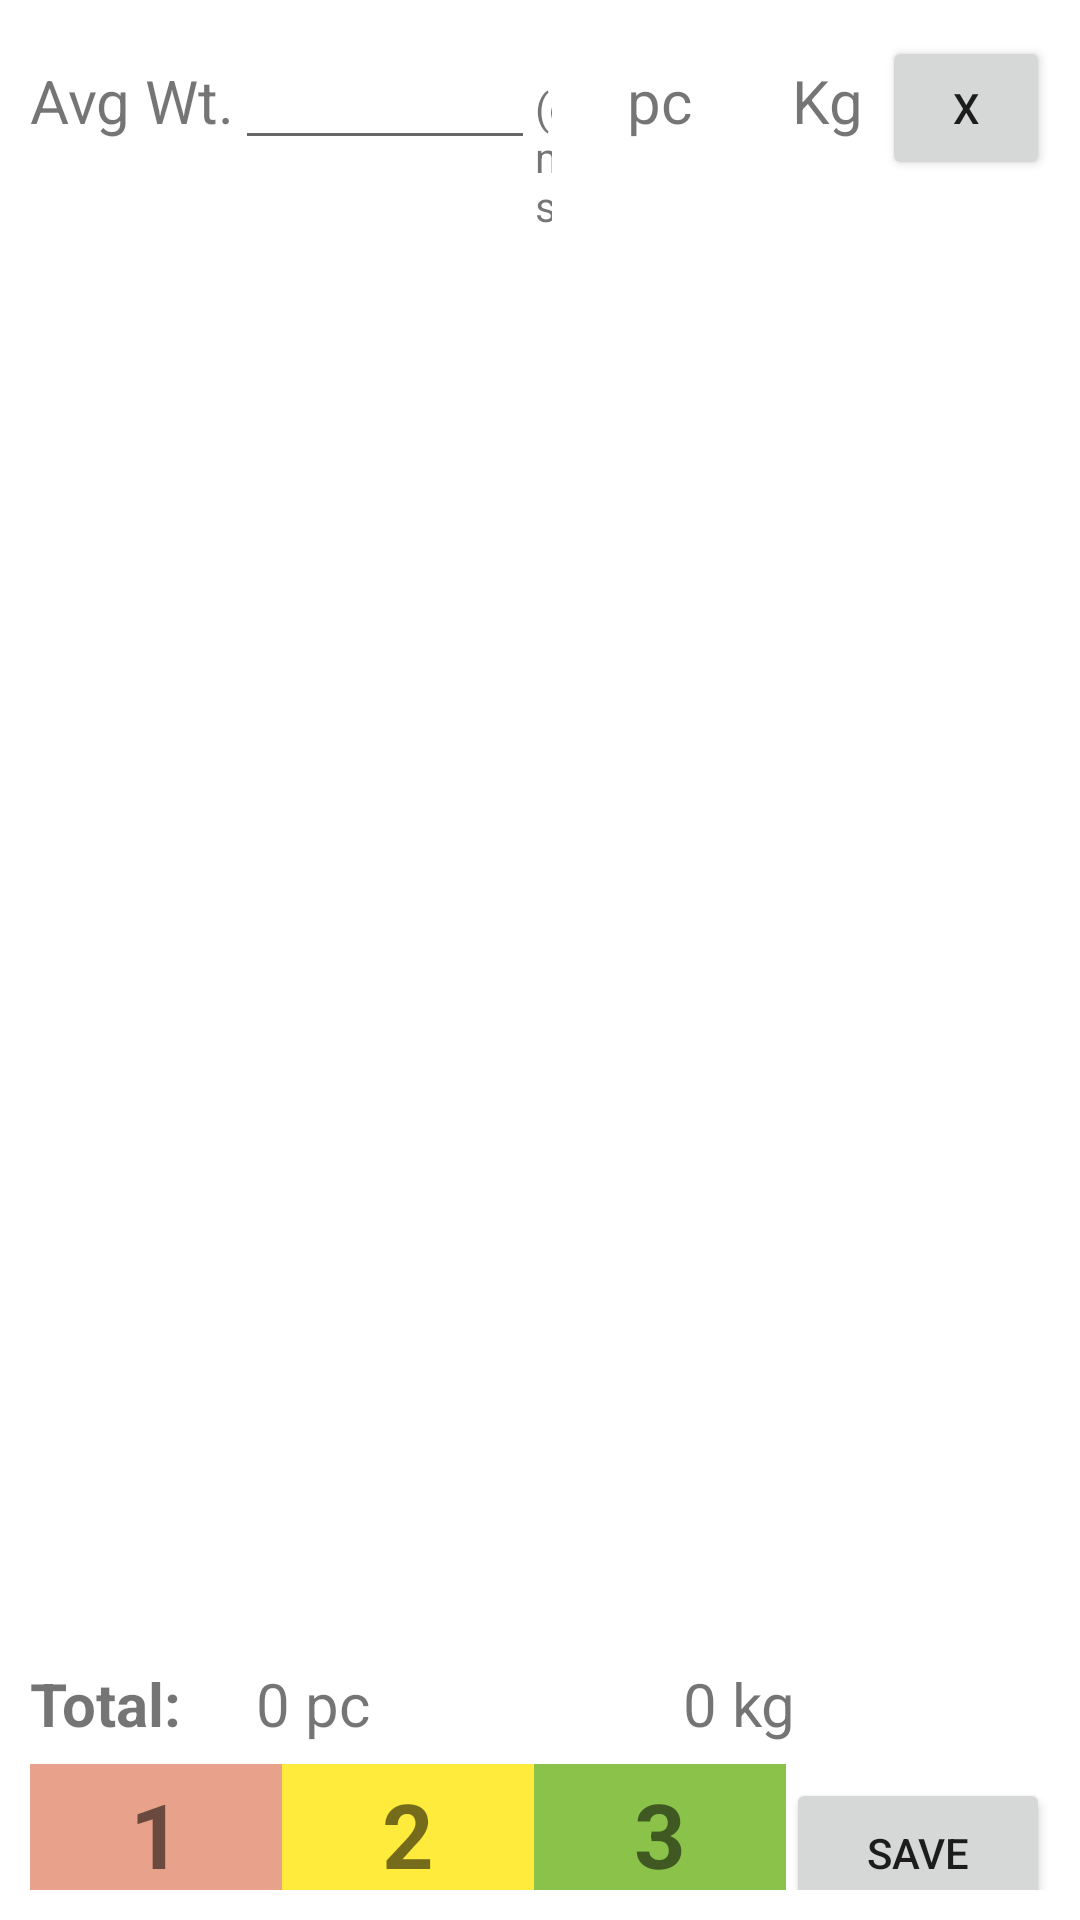

Layout XML and referenced resources for this Android screen:
<!-- AndroidManifest.xml: application theme Theme.MBrosv3 -->
<!-- res/layout/activity_get_order_estimates.xml -->
<?xml version="1.0" encoding="utf-8"?>
<androidx.constraintlayout.widget.ConstraintLayout xmlns:android="http://schemas.android.com/apk/res/android"
    xmlns:app="http://schemas.android.com/apk/res-auto"
    xmlns:tools="http://schemas.android.com/tools"
    android:id="@+id/activity_get_order_estimates__parent_view"
    android:layout_width="match_parent"
    android:layout_height="match_parent"
    android:backgroundTint="#B62929"
    android:paddingVertical="10dp"
    tools:context=".CustomerOrders.GetOrders.ActivityGetCustomerOrders">

    <androidx.constraintlayout.widget.ConstraintLayout
        android:layout_width="0dp"
        android:layout_height="0dp"
        android:layout_marginStart="10dp"
        android:layout_marginEnd="10dp"
        app:layout_constraintBottom_toBottomOf="parent"
        app:layout_constraintEnd_toEndOf="parent"
        app:layout_constraintStart_toStartOf="parent"
        app:layout_constraintTop_toTopOf="parent">

        <LinearLayout
            android:id="@+id/constraintLayout3"
            android:layout_width="match_parent"
            android:layout_height="wrap_content"
            app:layout_constraintTop_toTopOf="parent">

            <TextView
                android:id="@+id/textView33"
                android:layout_width="wrap_content"
                android:layout_height="wrap_content"
                android:text="Avg Wt."
                android:textSize="20sp" />

            <EditText
                android:id="@+id/get_orders_avg_wt34"
                android:layout_width="100dp"
                android:layout_height="wrap_content"
                android:ems="10"
                android:inputType="number" />

            <TextView
                android:id="@+id/textView34"
                android:layout_width="wrap_content"
                android:layout_height="wrap_content"
                android:layout_weight="1"
                android:text="(gms)" />

            <androidx.appcompat.widget.AppCompatEditText
                android:id="@+id/activity_get_order_estimates__load_pc"
                android:layout_width="wrap_content"
                android:layout_height="wrap_content"
                android:layout_marginStart="20dp"
                android:layout_weight=".5"
                android:inputType="number"
                android:textSize="20sp"
                tools:layout_editor_absoluteX="79dp"
                tools:layout_editor_absoluteY="7dp" />

            <TextView
                android:id="@+id/textView7"
                android:layout_width="30dp"
                android:layout_height="wrap_content"
                android:text="pc"
                android:textSize="20sp" />

            <androidx.appcompat.widget.AppCompatEditText
                android:id="@+id/activity_get_order_estimates__load_kg"
                android:layout_width="wrap_content"
                android:layout_height="wrap_content"
                android:layout_marginStart="20dp"
                android:layout_weight=".5"
                android:inputType="number"
                android:textSize="20sp"
                tools:layout_editor_absoluteX="79dp"
                tools:layout_editor_absoluteY="7dp" />

            <TextView
                android:id="@+id/textView8"
                android:layout_width="30dp"
                android:layout_height="wrap_content"
                android:text="Kg"
                android:textSize="20sp" />

            <Button
                android:id="@+id/button3"
                android:layout_width="wrap_content"
                android:layout_height="wrap_content"
                android:layout_weight="1"
                android:onClick="onClickClearButton"
                android:text="X" />
        </LinearLayout>

        <ScrollView
            android:layout_width="match_parent"
            android:layout_height="0dp"
            android:layout_marginBottom="15dp"
            app:layout_constraintBottom_toTopOf="@+id/constraintLayout2"
            app:layout_constraintEnd_toEndOf="parent"
            app:layout_constraintStart_toStartOf="parent"
            app:layout_constraintTop_toBottomOf="@+id/constraintLayout3">

            <LinearLayout
                android:id="@+id/activity_get_order_estimates__order_list_container"
                android:layout_width="match_parent"
                android:layout_height="match_parent"
                android:orientation="vertical"
                app:layout_constraintBottom_toTopOf="@+id/constraintLayout2"
                app:layout_constraintEnd_toEndOf="parent"
                app:layout_constraintHorizontal_bias="1.0"
                app:layout_constraintStart_toStartOf="parent">

            </LinearLayout>
        </ScrollView>

        <LinearLayout
            android:id="@+id/constraintLayout2"
            android:layout_width="0dp"
            android:layout_height="40dp"
            app:layout_constraintBottom_toTopOf="@+id/linearLayout8"
            app:layout_constraintEnd_toEndOf="parent"
            app:layout_constraintStart_toStartOf="parent">

            <TextView
                android:id="@+id/textView2"
                android:layout_width="wrap_content"
                android:layout_height="match_parent"
                android:foregroundGravity="center_vertical"
                android:gravity="center_vertical"
                android:text="Total: "
                android:textSize="20sp"
                android:textStyle="bold"
                app:layout_constraintBottom_toBottomOf="parent"
                app:layout_constraintStart_toStartOf="parent"
                app:layout_constraintTop_toTopOf="parent" />

            <TextView
                android:id="@+id/activity_get_order_estimates__total_pc"
                android:layout_width="wrap_content"
                android:layout_height="match_parent"
                android:layout_marginStart="20dp"
                android:layout_weight=".5"
                android:gravity="center_vertical"
                android:text="0 pc"
                android:textSize="20sp"
                tools:layout_editor_absoluteX="79dp"
                tools:layout_editor_absoluteY="7dp" />

            <TextView
                android:id="@+id/activity_get_order_estimates__total_kg"
                android:layout_width="wrap_content"
                android:layout_height="match_parent"
                android:layout_marginStart="20dp"
                android:layout_weight=".5"
                android:gravity="center_vertical"
                android:text="0 kg"
                android:textSize="20sp"
                tools:layout_editor_absoluteX="79dp"
                tools:layout_editor_absoluteY="7dp" />
        </LinearLayout>

        <LinearLayout
            android:id="@+id/linearLayout8"
            android:layout_width="match_parent"
            android:layout_height="42dp"
            android:orientation="horizontal"
            app:layout_constraintBottom_toBottomOf="parent"
            app:layout_constraintEnd_toEndOf="parent"
            app:layout_constraintStart_toStartOf="parent">

            <TextView
                android:id="@+id/textView30"
                android:layout_width="wrap_content"
                android:layout_height="match_parent"
                android:layout_weight="1"
                android:background="#E8A18A"
                android:gravity="center"
                android:paddingVertical="3dp"
                android:text="1"
                android:textSize="30sp"
                android:textStyle="bold" />

            <TextView
                android:id="@+id/textView31"
                android:layout_width="wrap_content"
                android:layout_height="match_parent"
                android:layout_weight="1"
                android:background="#FFEB3B"
                android:gravity="center"
                android:onClick="onClickGoToFinalizeOrdersPage"
                android:paddingVertical="3dp"
                android:text="2"
                android:textSize="30sp"
                android:textStyle="bold" />

            <TextView
                android:id="@+id/textView32"
                android:layout_width="wrap_content"
                android:layout_height="match_parent"
                android:layout_weight="1"
                android:background="#8BC34A"
                android:gravity="center"
                android:onClick="onClickGoToMakeListPage"
                android:paddingVertical="3dp"
                android:text="3"
                android:textSize="30sp"
                android:textStyle="bold" />

            <Button
                android:id="@+id/activity_get_order_estimates__save_date_btn"
                android:layout_width="wrap_content"
                android:layout_height="50dp"
                android:onClick="onClickSaveBtn"
                android:text="Save" />
        </LinearLayout>
    </androidx.constraintlayout.widget.ConstraintLayout>

</androidx.constraintlayout.widget.ConstraintLayout>
<!-- resources referenced by this layout -->
<resources>
  <style name="Theme.MBrosv3" parent="Theme.MaterialComponents.DayNight.DarkActionBar">
          
          <item name="colorPrimary">@color/purple_500</item>
          <item name="colorPrimaryVariant">@color/purple_700</item>
          <item name="colorOnPrimary">@color/white</item>
          
          <item name="colorSecondary">@color/teal_200</item>
          <item name="colorSecondaryVariant">@color/teal_700</item>
          <item name="colorOnSecondary">@color/black</item>
          
          <item name="android:statusBarColor">?attr/colorPrimaryVariant</item>
          
      </style>
  <color name="purple_500">#170237</color>
  <color name="purple_700">#010004</color>
  <color name="white">#FFFFFFFF</color>
  <color name="teal_200">#FF03DAC5</color>
  <color name="teal_700">#FF018786</color>
  <color name="black">#FF000000</color>
</resources>
